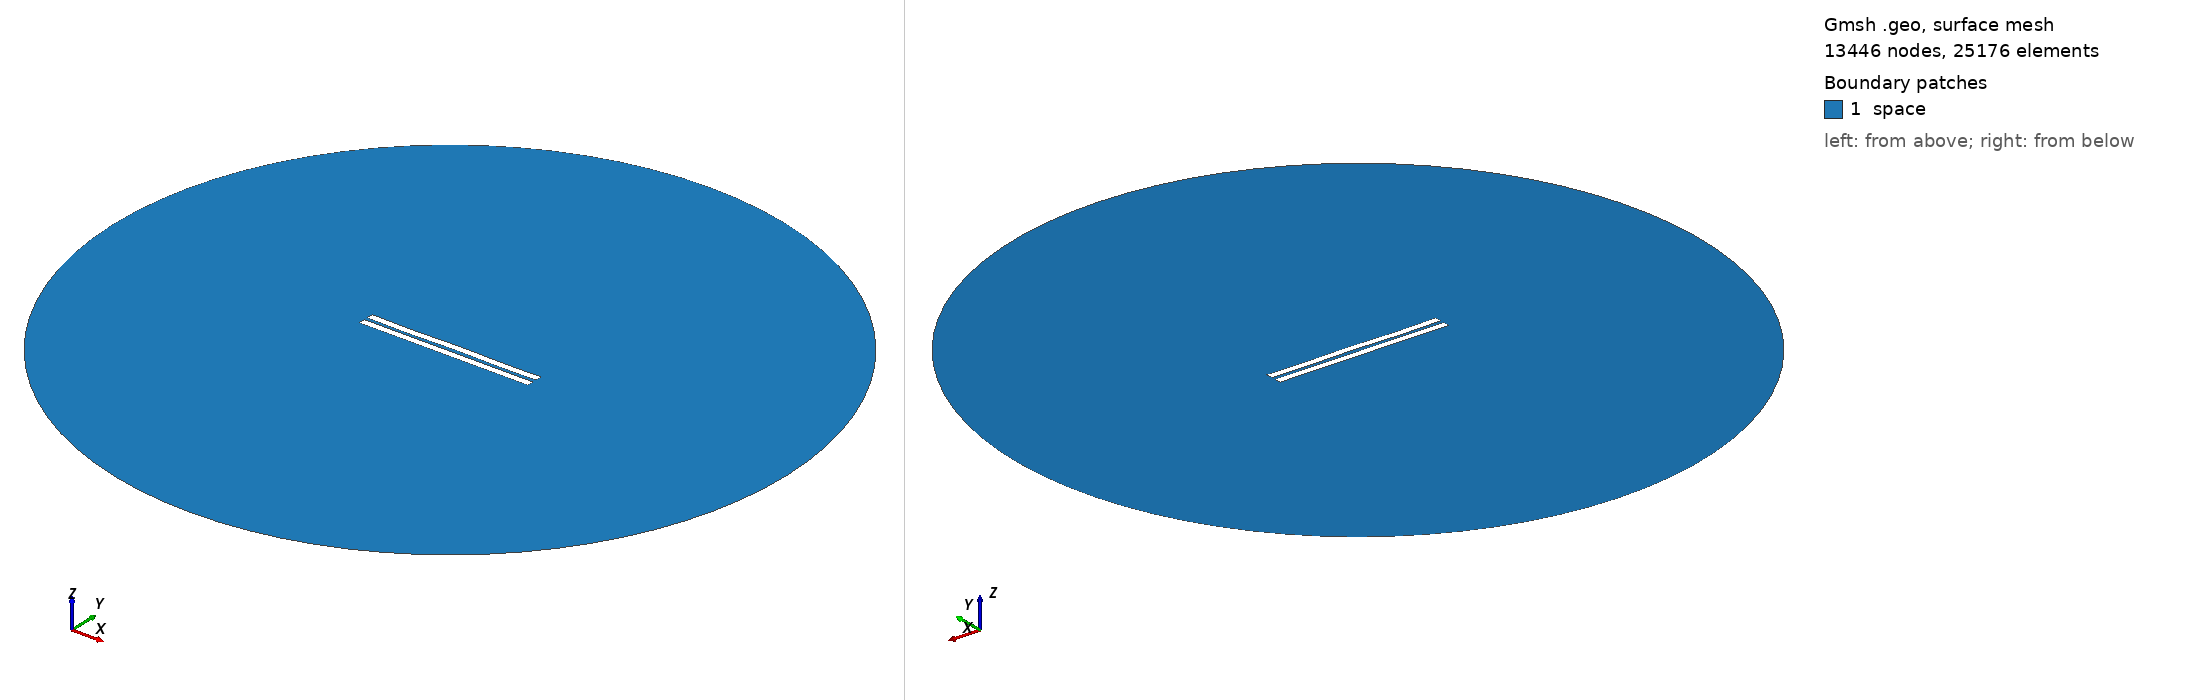

Gmsh geometry script, surface-meshed: 13446 nodes, 25176 surface elements. Boundary patches (legend numbers): 1 space. Left view from above one corner, right view from below the opposite corner. Legend entries are the model's physical surfaces. The drawing asked Gmsh for element sizes between 1% and 20% of the model's largest extent; the script's own settings can give other sizes.

=== 2181.geo (drawn) ===
//---------------------------------------
// Geometry kernel
//---------------------------------------

SetFactory("OpenCASCADE");



//---------------------------------------
// Parameters of the geometry
//---------------------------------------

// Overetch of the upper plate
overetch = 0.0;

// Distance between the plates
distance = 2.25;

// Discretization over the x axis (for the deformation)
nx = 50; 

// Length of the plate
L = 100 - overetch; 

// Number of modes
n = 4; 

// 1st mode coefficient
coeff(1) = 0.0;
beta(1) = 0.596864 * 3.1415926535 / L;

// 2nd mode coefficient
coeff(2) = 0.0;
beta(2) = 1.49418 * 3.1415926535 / L;

// 3rd mode coefficient
coeff(3) = -0.075;
beta(3) = 2.50025 * 3.1415926535 / L;

// 4th mode coefficient
coeff(4) = -0.15;
beta(4) = 3.49999 * 3.1415926535 / L;



//---------------------------------------
// Upper plate (deformed rectangle)
//---------------------------------------

// Coordiantes of the upper plate
xmin = -50;
xmax = 50 - overetch;

// Height of the upper plate
yheight = 4 - 2 * overetch;

// Indexes of the points
UpperID[] = {};
LowerID[] = {};
LeftID[] = {};
RightID[] = {};

// Point index
p = 1;

// Horizontal edges
For i In {1:nx}
    x = xmin + (i-1)*(xmax - xmin)/(nx-1);

    y_bottom = distance / 2 + overetch;
    For j In {1:n}
        C = (Cosh(beta(j)*L) + Cos(beta(j)*L)) / (Sinh(beta(j)*L) + Sin(beta(j)*L));
        y_bottom  = y_bottom + coeff(j) * (Cosh(beta(j)*(x+50)) - Cos(beta(j)*(x+50)) - C * (Sinh(beta(j)*(x+50)) - Sin(beta(j)*(x+50))));
    EndFor

    y_top = y_bottom + yheight;

    Point(p) = {x, y_top, 0, 1.0};
    UpperID[i] = p;
    p = p + 1;

    Point(p) = {x, y_bottom, 0, 1.0};
    LowerID[i] = p;
    p = p + 1;
EndFor

// Create point lists
UpperPts[] = {}; LowerPts[] = {};
For i In {1:nx}
  UpperPts[] += {UpperID[i]};
  LowerPts[] += {LowerID[i]};
EndFor

// Build splines
Spline(1) = {UpperPts[]};
Spline(2) = {LowerPts[]};
Line(3) = {LowerPts[nx-1], UpperPts[nx-1]};
Line(4) = {LowerPts[0], UpperPts[0]};

// Build the plane surface
Curve Loop(1) = {2, 3, -1, -4};
Plane Surface(1) = {1};



//---------------------------------------
// Lower plate (rectangle)
//---------------------------------------

// Vertices
Point(1001) = {-50, -1, 0, 1.0};
Point(1002) = { 50, -1, 0, 1.0};
Point(1003) = { 50,  -5, 0, 1.0};
Point(1004) = {-50,  -5, 0, 1.0};

// Edges
Line(5) = {1001, 1002};
Line(6) = {1002, 1003};
Line(7) = {1003, 1004};
Line(8) = {1004, 1001};

// Plane surface
Line Loop(2) = {5, 6, 7, 8};
Plane Surface(2) = {2}; 



//---------------------------------------
// Outer (fictious) boundary
//---------------------------------------

// Points
Point(1005) = {0, 0, 0};       // Center
Point(1006) = {200, 0, 0};     // Start point
Point(1007) = {0, 200, 0};     // 90 degrees
Point(1008) = {-200, 0, 0};    // 180 degrees
Point(1009) = {0, -200, 0};    // 270 degrees

// Circle arcs (each needs start, center, end)
Circle(9) = {1006, 1005, 1007};
Circle(10) = {1007, 1005, 1008};
Circle(11) = {1008, 1005, 1009};
Circle(12) = {1009, 1005, 1006};

// Plane surface for the entire domain
Curve Loop(3) = {9, 10, 11, 12};
Surface(3) = {3};

// Subtract the plates from the whole domain to obtain the actual domain where we want to solve the equations
BooleanDifference{ Surface{3}; Delete; }{ Surface{1}; Surface{2}; Delete; }




//---------------------------------------
// Transfinite Lines/Curves
//---------------------------------------

// Set the number of points on the boundaries
r = 7;

// Plates
Transfinite Curve {1, 2} = 50*r Using Progression 1;
Transfinite Curve {3, 4} = 2*r Using Progression 1;
Transfinite Line {5, 7} = 50*r Using Progression 1;
Transfinite Line {6, 8} = 2*r Using Progression 1;

// Outer boundary
Transfinite Line {9, 10, 11, 12} = 20 Using Progression 1;



//---------------------------------------
// Physical groups
//---------------------------------------                

// Physical curves (boundaries)
Physical Line("force_segment", 10) = {2};
Physical Line("upper_plate", 11) = {1, 3, 4};
Physical Line("lower_plate", 12) = {5, 6, 7, 8};
Physical Line("boundary", 20) = {9, 10, 11, 12};

// Physical Surfaces
Physical Surface("space", 30) = {3};



//---------------------------------------
// 6. Generate the Mesh
//---------------------------------------

// 2D mesh generation
Mesh 2;
